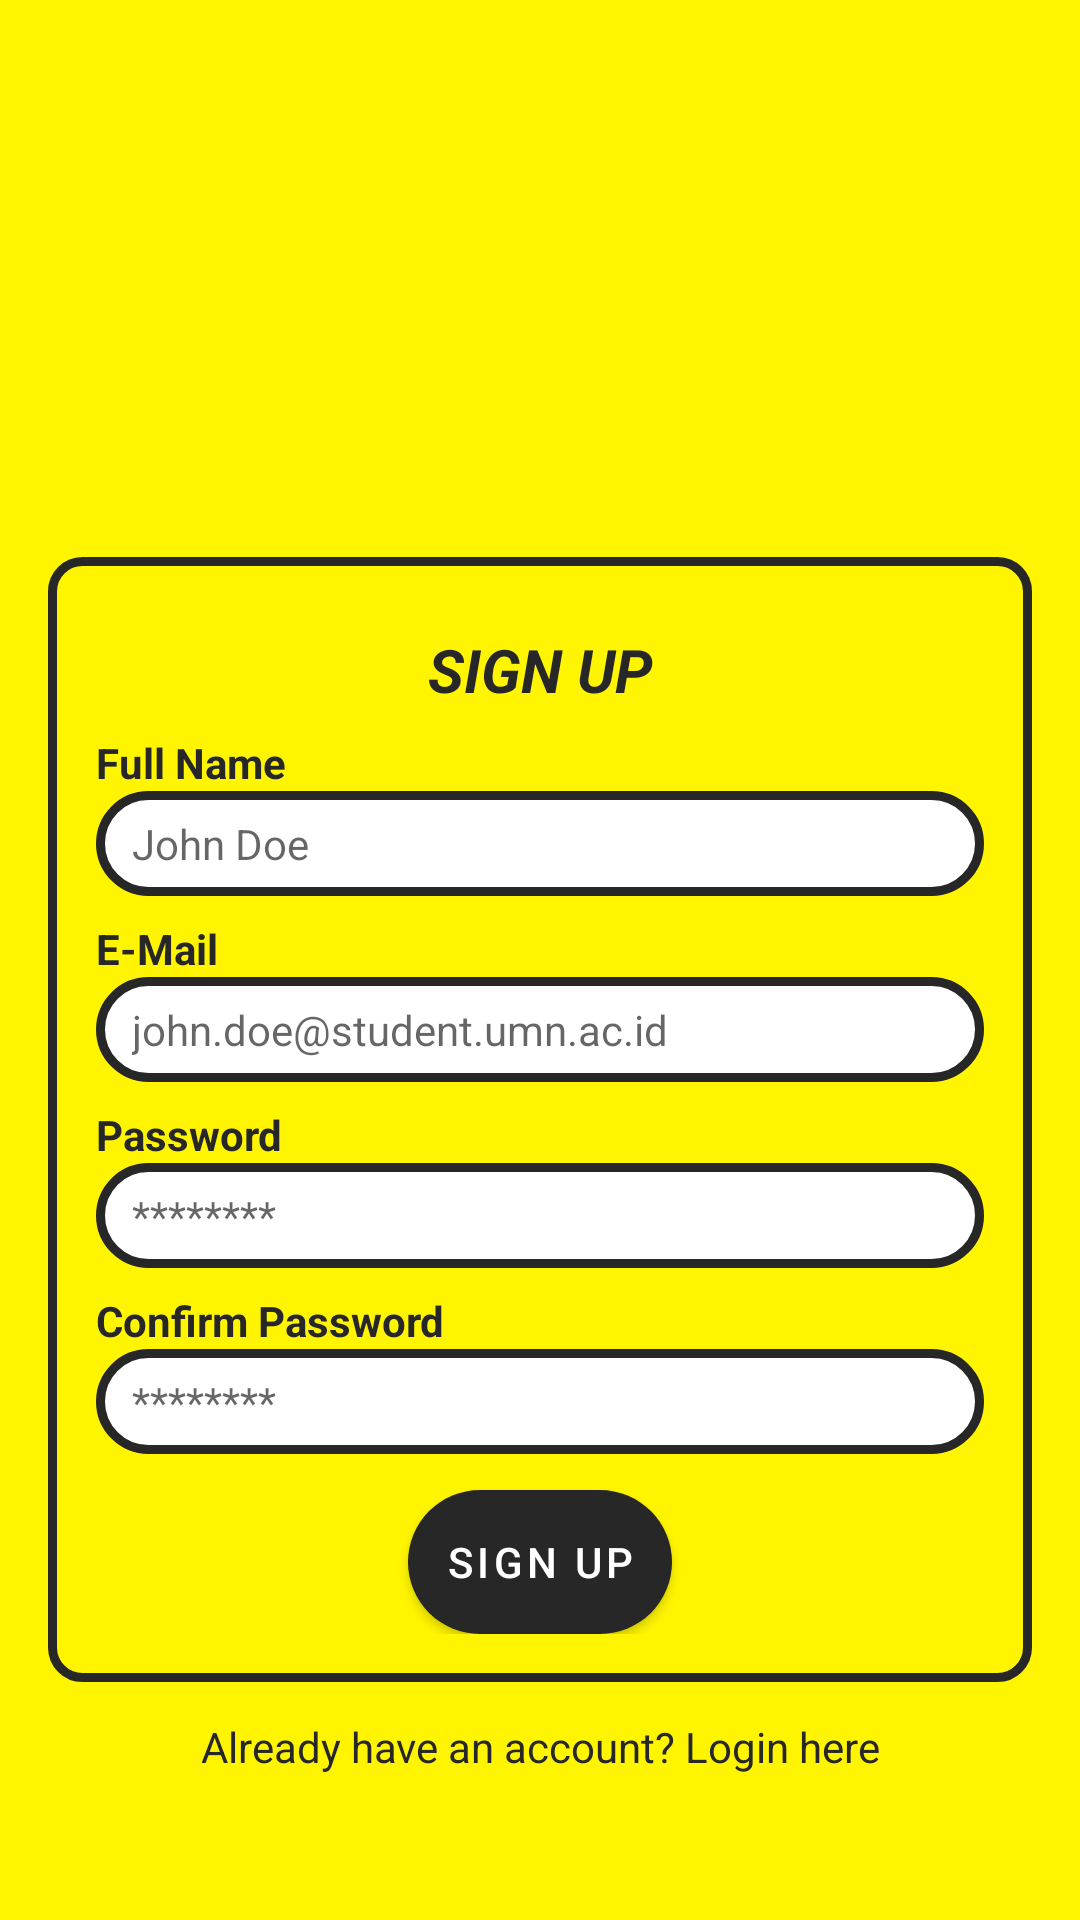

Layout XML and referenced resources for this Android screen:
<!-- AndroidManifest.xml: application theme Theme.Lanpu -->
<!-- res/layout/signup_screen.xml -->
<?xml version="1.0" encoding="utf-8"?>
<androidx.constraintlayout.widget.ConstraintLayout xmlns:android="http://schemas.android.com/apk/res/android"
    android:layout_width="match_parent"
    android:layout_height="match_parent"
    xmlns:app="http://schemas.android.com/apk/res-auto"
    android:background="@color/yellow">

    <ScrollView
        android:layout_width="match_parent"
        android:layout_height="wrap_content"
        app:layout_constraintTop_toTopOf="parent"
        app:layout_constraintBottom_toBottomOf="parent">

        <LinearLayout
            android:layout_width="match_parent"
            android:layout_height="wrap_content"
            android:orientation="vertical"
            android:padding="16dp"
            android:gravity="center">

            <ImageView
                android:id="@+id/lanpuLogoBlackLoginSignupScreen"
                android:layout_width="match_parent"
                android:layout_height="125dp"
                android:src="@drawable/lanpu_logo_black"
                android:layout_marginBottom="16dp"/>

            <LinearLayout
                android:layout_width="match_parent"
                android:layout_height="wrap_content"
                android:orientation="vertical"
                android:background="@drawable/gui_background_yellow"
                android:padding="16dp">
                <TextView
                    android:layout_width="match_parent"
                    android:layout_height="wrap_content"
                    android:textColor="@color/lighter_black"
                    android:textAlignment="center"
                    android:padding="8dp"
                    android:textStyle="bold|italic"
                    android:text="SIGN UP"
                    android:textSize="20dp"/>
                <TextView
                    android:layout_width="match_parent"
                    android:layout_height="wrap_content"
                    android:textStyle="bold"
                    android:textColor="@color/lighter_black"
                    android:text="Full Name"/>
                <EditText
                    android:id="@+id/nameSignUp"
                    android:layout_width="match_parent"
                    android:layout_height="wrap_content"
                    android:padding="8sp"
                    android:paddingStart="12sp"
                    android:textSize="14sp"
                    android:background="@drawable/gui_button_text_white"
                    android:hint="John Doe"
                    android:inputType="text"/>
                <TextView
                    android:layout_width="match_parent"
                    android:layout_height="wrap_content"
                    android:layout_marginTop="8dp"
                    android:textStyle="bold"
                    android:textColor="@color/lighter_black"
                    android:text="E-Mail"/>
                <EditText
                    android:id="@+id/emailSignUp"
                    android:layout_width="match_parent"
                    android:layout_height="wrap_content"
                    android:padding="8sp"
                    android:paddingStart="12sp"
                    android:textSize="14sp"
                    android:background="@drawable/gui_button_text_white"
                    android:hint="john.doe@student.umn.ac.id"
                    android:inputType="textEmailAddress"/>
                <TextView
                    android:layout_width="match_parent"
                    android:layout_height="wrap_content"
                    android:textStyle="bold"
                    android:textColor="@color/lighter_black"
                    android:layout_marginTop="8dp"
                    android:text="Password"/>
                <EditText
                    android:id="@+id/passwordSignUp1"
                    android:layout_width="match_parent"
                    android:layout_height="wrap_content"
                    android:padding="8sp"
                    android:paddingStart="12sp"
                    android:textSize="14sp"
                    android:background="@drawable/gui_button_text_white"
                    android:hint="********"
                    android:inputType="textPassword"/>
                <TextView
                    android:layout_width="match_parent"
                    android:layout_height="wrap_content"
                    android:textStyle="bold"
                    android:textColor="@color/lighter_black"
                    android:layout_marginTop="8dp"
                    android:text="Confirm Password"/>
                <EditText
                    android:id="@+id/passwordSignUp2"
                    android:layout_width="match_parent"
                    android:layout_height="wrap_content"
                    android:padding="8sp"
                    android:paddingStart="12sp"
                    android:textSize="14sp"
                    android:background="@drawable/gui_button_text_white"
                    android:hint="********"
                    android:inputType="textPassword"/>
                <androidx.appcompat.widget.AppCompatButton
                    android:id="@+id/signUpButtonInSignUp"
                    android:layout_width="wrap_content"
                    android:layout_height="wrap_content"
                    android:layout_gravity="center_horizontal"
                    android:layout_marginTop="12dp"
                    android:background="@drawable/gui_button_text_black"
                    android:textColor="@color/white"
                    android:letterSpacing="0.1"
                    android:text="Sign Up" />
            </LinearLayout>

            <TextView
                android:id="@+id/loginInSignUp"
                android:layout_width="match_parent"
                android:layout_height="wrap_content"
                android:textAlignment="center"
                android:layout_marginTop="8dp"
                android:textColor="@color/lighter_black"
                android:padding="4dp"
                android:onClick="loginInSignUp"
                android:text="Already have an account? Login here"/>

        </LinearLayout>

    </ScrollView>

    <ProgressBar
        android:id="@+id/signUpProgressBar"
        android:indeterminate="true"
        android:indeterminateDrawable="@drawable/loading_icon"
        android:visibility="gone"
        android:layout_width="wrap_content"
        android:layout_height="wrap_content"
        app:layout_constraintStart_toStartOf="parent"
        app:layout_constraintTop_toTopOf="parent"
        app:layout_constraintBottom_toBottomOf="parent"
        app:layout_constraintEnd_toEndOf="parent" />

</androidx.constraintlayout.widget.ConstraintLayout>
<!-- resources referenced by this layout -->
<resources>
  <color name="lighter_black">#272727</color>
  <color name="white">#FFFFFFFF</color>
  <color name="yellow">#FFF500</color>
  <!-- drawable gui_background_yellow (drawable) -->
  <?xml version="1.0" encoding="utf-8"?>
  <shape xmlns:android="http://schemas.android.com/apk/res/android">
      <corners android:radius="10dp"/>
      <solid android:color="@color/yellow"/>
      <stroke android:color="@color/lighter_black" android:width="3dp"/>
  </shape>
  <!-- drawable gui_button_text_black (drawable) -->
  <?xml version="1.0" encoding="utf-8"?>
  <shape xmlns:android="http://schemas.android.com/apk/res/android">
      <corners android:radius="100dp"/>
      <solid android:color="@color/lighter_black"/>
  </shape>
  <!-- drawable gui_button_text_white (drawable) -->
  <?xml version="1.0" encoding="utf-8"?>
  <shape xmlns:android="http://schemas.android.com/apk/res/android">
      <corners android:radius="100dp"/>
      <solid android:color="@color/white"/>
      <stroke android:color="@color/lighter_black" android:width="3dp"/>
  </shape>
  <style name="Theme.Lanpu" parent="Theme.MaterialComponents.Light.NoActionBar">
          
          <item name="colorPrimary">#272727</item>
          <item name="colorPrimaryVariant">@color/purple_700</item>
          <item name="colorOnPrimary">@color/white</item>
          
          <item name="colorSecondary">#FFF500</item>
          <item name="colorSecondaryVariant">@color/teal_700</item>
          <item name="colorOnSecondary">@color/black</item>
          
  
          <item name="android:statusBarColor" tools:targetApi="l">@color/black</item>
          <item name="android:textColor">@color/black</item>
          
      </style>
  <color name="purple_700">#FF3700B3</color>
  <color name="teal_700">#FF018786</color>
  <color name="black">#FF000000</color>
</resources>
